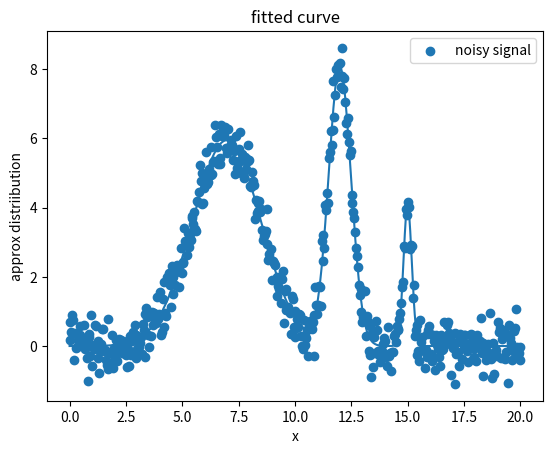

Recreate this plot in Python.
import numpy as np
import matplotlib.pyplot as plt
from scipy.optimize import curve_fit
from scipy.signal import find_peaks

#returns the y-value of a gaussian peak based on inputted values
def gaussian(x, mu, sigma, amp):
    if sigma <= 1e-6:
            sigma = 1e-6
    return  (amp  *(np.exp( -((x-mu)**2) / (2*(sigma**2)))))

# takes the area under a single gaussian peak
def peak_area(sigma, amp):
    area = float(amp * sigma * np.sqrt(2*np.pi))
    da_dsig = float(amp * np.sqrt(2*np.pi))
    da_damp = float(sigma * np.sqrt(2*np.pi))
    return area, da_dsig, da_damp

# takes n curves and returns an array with the areas under each curve, derivative of area with respect to sigma, and derivative of area with respect of amp
def n_peak_area(popt):
    area_array = []
    dads_array = []
    dada_array = []
    for i in range(0,len(popt),3):
        area, da_dsig, da_damp = peak_area(popt[i+1],popt[i+2])
        area_array.append(area)
        dads_array.append(da_dsig)
        dada_array.append(da_damp)

    return area_array, dads_array, dada_array

#takes n curves and returns parameters for curve fit
def n_gaussian(x, *params):
     result = 0
     for i in range(0, len(params), 3):
        result += gaussian(x,            # x value
                           params[i],    # mu
                           params[i+1],  # sigma
                           params[i+2])  # amp
     return result

#runs a for loop collecting data from gaussian with start value, end value, total num of data points
x = np.linspace(0,20,500)
true_curve = [12,0.5,8,  7,1.5,6,  15,0.2,4]
y_true = n_gaussian(x, *true_curve)

#adds random noise to simulate an experimental dataset
noise = 0.4
np.random.seed(0)
y_noisy = y_true + np.random.normal(0,noise, size=x.shape)

n = len(x)

def fit_from(mus, amps):
    #takes a list of mus and amps and pairs them before unpacking with a flat sigma / width of 1
    p0 = []
    for mu, h in zip(mus, amps):
        for v in (mu, 1, h):
            p0.append(v)
    peak_count = len(mus)
    bounds = ([x.min(), 0, 0]*peak_count, [x.max(),np.inf,np.inf]*peak_count) # bounds from x-min to x-max for mu and 0 to inf for sigma and amp
    popt, pcov = curve_fit(n_gaussian, x, y_noisy, p0=p0, bounds=bounds)
    rss = np.sum((y_noisy - n_gaussian(x, *popt))**2)
    bic = n*np.log(rss/n) + 3*peak_count*np.log(n)
    return popt, pcov, bic


#manipulating constraints of find peaks to limit effect of noise
sigma_min = 1 # can be variable
sample_spacing = x[1] - x[0]

#noise estimate | works for this data, must find flat area for this test if real data doesn't fit to 0<x<20 as well as this
low_baseline = 3
high_baseline = 17
edge_region = y_noisy[(x < low_baseline) | (x > high_baseline)]
noise_estimate = np.std(edge_region)
height_threshold = np.mean(edge_region) + 4 * noise_estimate

prominence = noise_estimate * 1.5 # let find_peaks over-detect peaks so BIC test can run (changed from prominence = noise_estimate * 3.5)

#identifies peaks in the noisy data and prints them
peaks_idx, properties = find_peaks(y_noisy, distance = int(sigma_min/sample_spacing), prominence = prominence, height = height_threshold)
x_peaks = x[peaks_idx]
y_peaks = properties['peak_heights']
print(f"x peaks: {x_peaks}")
print(f"y peaks: {y_peaks}")

#prints the x and y values along a curve along w the noisy data
plt.scatter(x, y_noisy, label = "noisy signal")
plt.xlabel("x")
plt.ylabel("probability density")
plt.title("gaussian distribution ")
plt.legend()

if len(x_peaks) < 1:
    raise Exception("no peaks detected")

if len(peaks_idx) > 1:
    # generalizes BIC error tests to all multi-peak functions
    x_peaks = list(x_peaks)
    y_peaks = list(y_peaks)

    while True:
        popt, pcov, bic_2 = fit_from(x_peaks, y_peaks) # models based on peaks given by find_peaks
        if len(x_peaks) == 1:
            break
        j = int(np.argmin(np.diff(x_peaks)))
        x_red = x_peaks.copy()
        y_red = y_peaks.copy()
        if y_peaks[j] < y_peaks[j+1]:
            x_red.pop(j)
            y_red.pop(j)
        else:
            x_red.pop(j+1)
            y_red.pop(j+1)
        
        popt1, pcov1, bic_1 = fit_from(x_red, y_red)
        if bic_1 < bic_2:
            x_peaks, y_peaks = x_red, y_red
        else:
            break

if len(x_peaks) == 1:
    center, height, offset = x_peaks[0], y_peaks[0], 1
    single_popt, single_pcov, single_bic = fit_from([center], [height])
    double_popt, double_pcov, double_bic = fit_from([center - offset, center + offset], [height/2, height/2])

    #sets popt equal to whichever peak has lower bic
    if single_bic > double_bic:
         popt,pcov = double_popt, double_pcov
    else:
         popt,pcov = single_popt, single_pcov

# calculates error by pulling from the area and derivatives returned by n_peak_area and variances given by pcov
area, dads, dada = n_peak_area(popt)
error_array = []
for i in range(0, len(popt), 3):
    # retrieves the variances of sigma and amplitude and covariance between the two from pcov
    var_sig = pcov[i+1, i+1]
    var_amp = pcov[i+2, i+2]
    cov_sa = pcov[i+1, i+2]
    k = int(i/3)
    peak_variance = dads[k]**2 * var_sig + dada[k]**2 * var_amp + 2 * dads[k] * dada[k] * cov_sa
    peak_error = float(np.sqrt(peak_variance))
    error_array.append(peak_error)



#least-squares regression; fits the given p0 curve to the noisy data set and prints all the calculations
print(f"true curve: {true_curve}")
print(f"popt: {popt}")
print(f"peak areas: {area}")
print(f"errors: {error_array}")

est_curve = n_gaussian(x, *popt)
plt.plot(x, est_curve, label = "fitted curve")
plt.xlabel("x")
plt.ylabel("approx distriibution")
plt.title("fitted curve")
plt.show()
